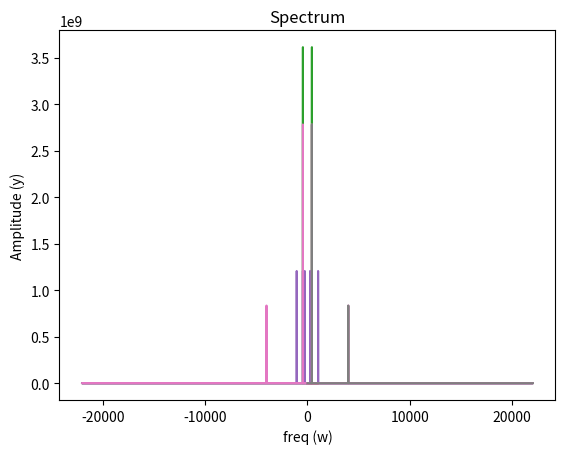

The script that saved this image:
import numpy as np
from matplotlib import pyplot as plt
from scipy.io.wavfile import write
from scipy.fft import fft, fftfreq
from scipy.fft import rfft, rfftfreq

SAMPLE_RATE = 44100  # Hertz
DURATION = 5  # Seconds


def generate_sine_wave(freq, sample_rate, duration):
    x = np.linspace(0, duration, sample_rate * duration, endpoint=False)
    frequencies = x * freq
    # 2pi because np.sin takes radians
    y = np.sin((2 * np.pi) * frequencies)
    return x, y


# Use FFT to generate the Freq domain
# Number of samples in normalized_tone
def generate_spectrum_fft(normalized_tone):
    N = SAMPLE_RATE * DURATION
    yf = fft(normalized_tone)
    xf = fftfreq(N, 1 / SAMPLE_RATE)
    plt.plot(xf, np.abs(yf))
    plt.xlabel('freq (w)')
    plt.ylabel('Amplitude (y)')
    plt.title('Spectrum')
    plt.show()


# Use RFFT to generate the Freq domain
def generate_spectrum_rfft(normalized_tone):
    N = SAMPLE_RATE * DURATION
    yf = rfft(normalized_tone)
    xf = rfftfreq(N, 1 / SAMPLE_RATE)
    plt.plot(xf, np.abs(yf))
    plt.xlabel('freq (w)')
    plt.ylabel('Amplitude (y)')
    plt.title('Spectrum')
    plt.show()


def plot_picure(input, xlabel, ylabel, title):
    plt.plot(input[:1000])
    plt.xlabel(xlabel)
    plt.ylabel(ylabel)
    plt.title(title)
    plt.show()


# Generate a 2 hertz sine wave that lasts for 5 seconds
x, y = generate_sine_wave(2, SAMPLE_RATE, DURATION)
plt.plot(x, y)
plt.xlabel('Time (x)')
plt.ylabel('Amplitude (y)')
plt.show()


# Pure Music Signal
_, music_tone = generate_sine_wave(440, SAMPLE_RATE, DURATION)

normalized_tone = np.int16((music_tone / music_tone.max()) * 32767)

plot_picure(normalized_tone, 'Time (x)', 'Amplitude (y)', 'Music 440Hz')

# Remember SAMPLE_RATE = 44100 Hz is our playback rate
write("440music.wav", SAMPLE_RATE, normalized_tone)

generate_spectrum_fft(normalized_tone)

# Mixed Music Signal
_, music_tone_261 = generate_sine_wave(261, SAMPLE_RATE, DURATION)
_, music_tone_440 = generate_sine_wave(440, SAMPLE_RATE, DURATION)
_, music_tone_1046 = generate_sine_wave(1046, SAMPLE_RATE, DURATION)

music_tone = music_tone_261 + music_tone_440 + music_tone_1046

normalized_tone = np.int16((music_tone / music_tone.max()) * 32767)

plot_picure(normalized_tone, 'Time (x)', 'Amplitude (y)', 'Music (261Hz 440Hz 1046Hz)')

# Remember SAMPLE_RATE = 44100 Hz is our playback rate
write("mixed_music.wav", SAMPLE_RATE, normalized_tone)

generate_spectrum_fft(normalized_tone)

# Mixing Audio Signals
_, nice_tone = generate_sine_wave(440, SAMPLE_RATE, DURATION)
_, noise_tone = generate_sine_wave(4000, SAMPLE_RATE, DURATION)
noise_tone = noise_tone * 0.3

mixed_tone = nice_tone + noise_tone

normalized_tone = np.int16((mixed_tone / mixed_tone.max()) * 32767)

plot_picure(normalized_tone, 'Time (x)', 'Amplitude (y)', 'Mixed Music')

# Remember SAMPLE_RATE = 44100 Hz is our playback rate
write("musicNoise.wav", SAMPLE_RATE, normalized_tone)

generate_spectrum_fft(normalized_tone)
generate_spectrum_rfft(normalized_tone)


